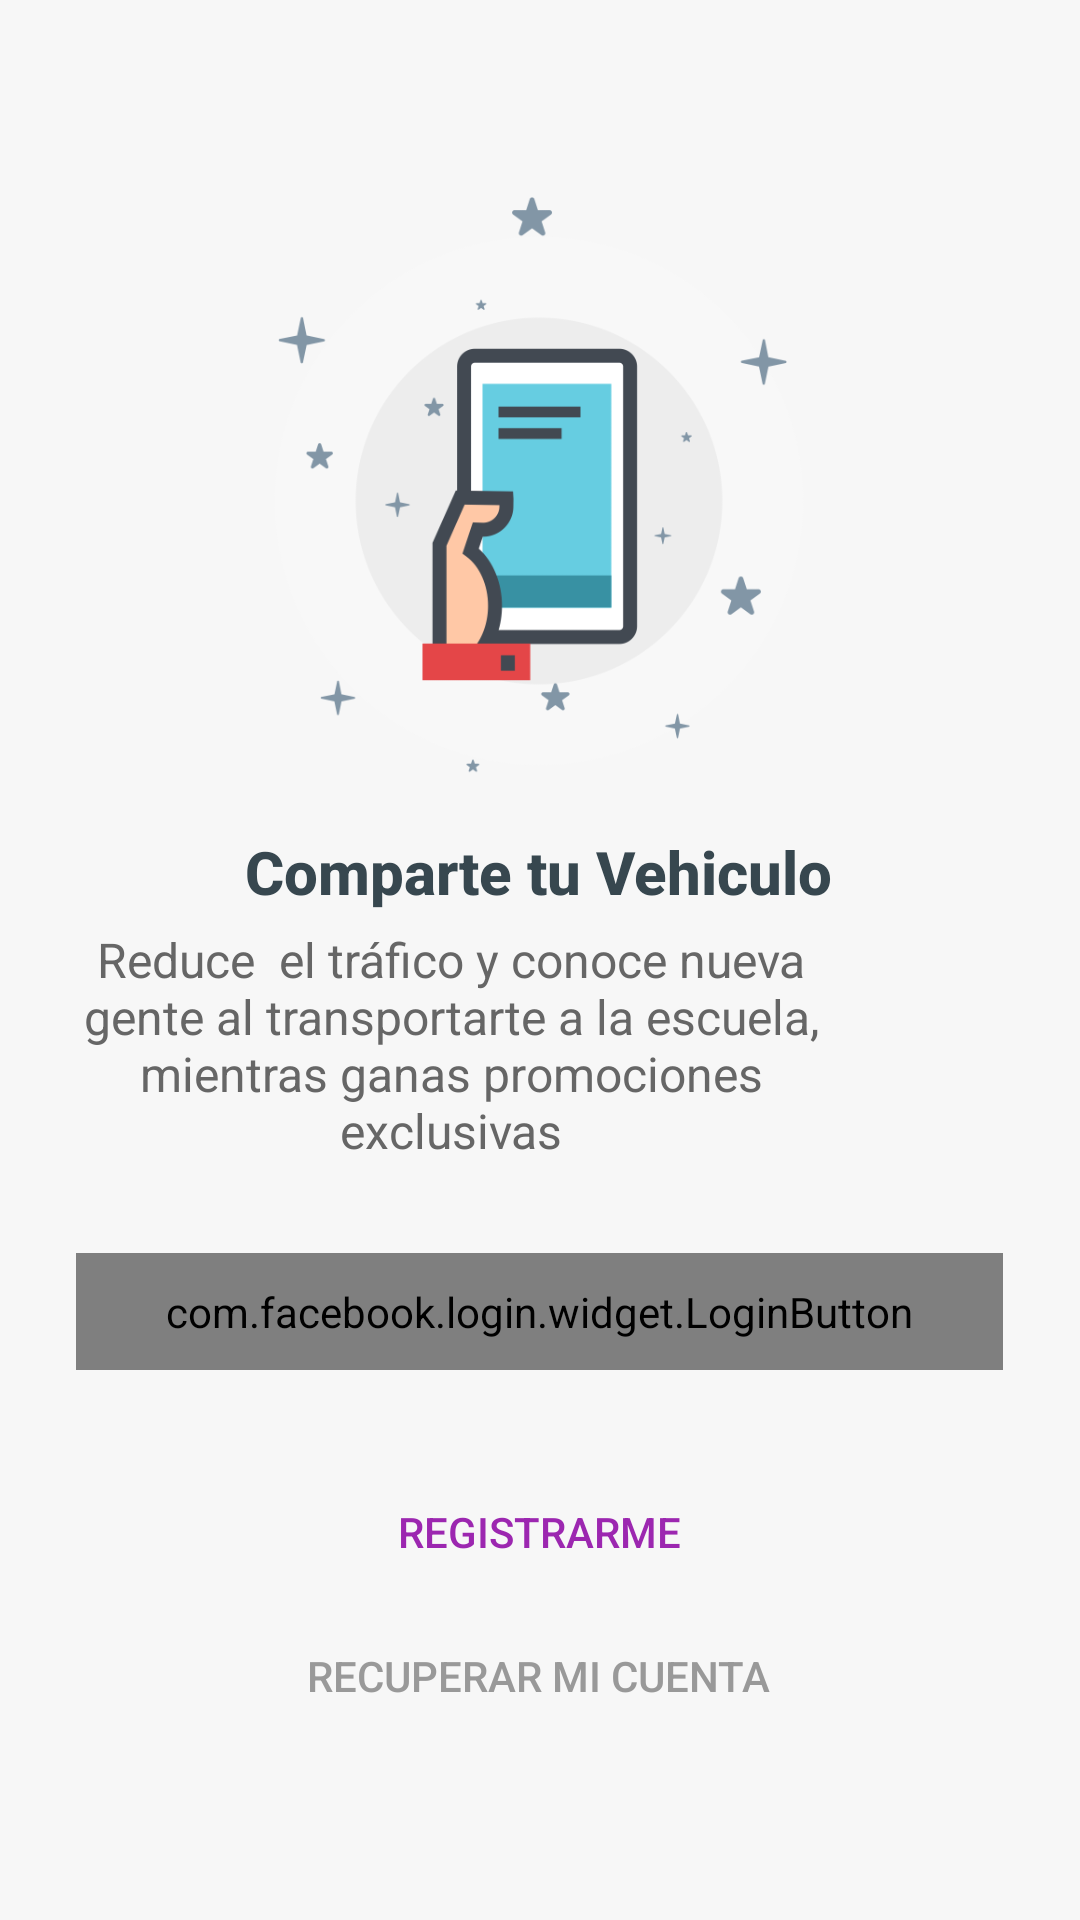

This screen was rendered from an Android layout file. Write that file and the resources it references.
<!-- AndroidManifest.xml: application theme MyMaterialTheme -->
<!-- res/layout/activity_registro.xml -->
<?xml version="1.0" encoding="utf-8"?>
<RelativeLayout
    xmlns:android="http://schemas.android.com/apk/res/android"
    android:background="@color/grey_3"
    android:fitsSystemWindows="true"
    android:layout_width="match_parent"
    android:layout_height="match_parent">
    <LinearLayout
        android:gravity="top|bottom|left|right|center_vertical|fill_vertical|center_horizontal|fill_horizontal|center|fill|start|end"
        android:orientation="vertical"
        android:layout_width="wrap_content"
        android:layout_height="wrap_content"
        android:layout_centerInParent="true">
        <ImageView
            android:layout_gravity="center"
            android:layout_width="220dp"
            android:layout_height="220dp"
            android:src="@drawable/img_number_verification" />
        <TextView
            android:textAppearance="@style/Base.TextAppearance.AppCompat.Title"
            android:textStyle="bold"
            android:layout_gravity="center"
            android:textColor="@color/grey_80"
            android:layout_width="wrap_content"
            android:layout_height="wrap_content"
            android:text="Comparte tu Vehiculo" />
        <TextView
            android:gravity="center"
            android:textAppearance="@style/Base.TextAppearance.AppCompat.Subhead"
            android:textColor="@color/grey_60"
            android:layout_width="250dp"
            android:layout_height="wrap_content"
            android:layout_marginTop="@dimen/spacing_medium"
            android:text="Reduce  el tráfico y conoce nueva gente al transportarte a la escuela, mientras ganas promociones exclusivas" />



        <com.facebook.login.widget.LoginButton
            android:id="@+id/login_button"
            android:layout_width="wrap_content"
            android:layout_height="wrap_content"
            android:layout_gravity="center_horizontal"
            android:layout_marginTop="30dp"
            android:layout_marginBottom="30dp"
            android:paddingLeft="30dp"
            android:paddingRight="30dp"
            android:paddingTop="10dp"
            android:paddingBottom="10dp"/>



        <android.support.v7.widget.AppCompatButton
            android:layout_gravity="center"
            android:id="@+id/botonregistrarse"
            android:textColor="@color/colorPrimary"
            android:gravity="top|bottom|left|right|center_vertical|fill_vertical|center_horizontal|fill_horizontal|center|fill|start|end"
            android:layout_width="wrap_content"
            android:layout_height="wrap_content"
            android:text="Registrarme"
            style="@style/Widget.AppCompat.Button.Borderless" />

        <android.support.v7.widget.AppCompatButton
            android:layout_gravity="center"
            android:textColor="@color/grey_40"
            android:gravity="top|bottom|left|right|center_vertical|fill_vertical|center_horizontal|fill_horizontal|center|fill|start|end"
            android:layout_width="wrap_content"
            android:layout_height="wrap_content"
            android:text="Recuperar mi cuenta"
            style="@style/Widget.AppCompat.Button.Borderless" />

    </LinearLayout>
</RelativeLayout>
<!-- resources referenced by this layout -->
<resources>
  <color name="colorPrimary">#9C27B0</color>
  <color name="grey_3">#f7f7f7</color>
  <color name="grey_40">#999999</color>
  <color name="grey_60">#666666</color>
  <color name="grey_80">#37474f</color>
  <dimen name="spacing_medium">5dp</dimen>
  <!-- drawable img_number_verification: png bitmap (drawable, 24673 bytes) -->
  <style name="MyMaterialTheme" parent="MyMaterialTheme.Base" />
  <style name="MyMaterialTheme.Base" parent="Theme.AppCompat.Light.DarkActionBar">
          <item name="windowNoTitle">true</item>
          <item name="windowActionBar">false</item>
          <item name="colorPrimary">@color/colorPrimary</item>
          <item name="colorPrimaryDark">@color/colorPrimaryDark</item>
          <item name="colorAccent">@color/colorAccent</item>
      </style>
  <color name="colorPrimaryDark">#7B1FA2</color>
  <color name="colorAccent">#7C4DFF</color>
</resources>
